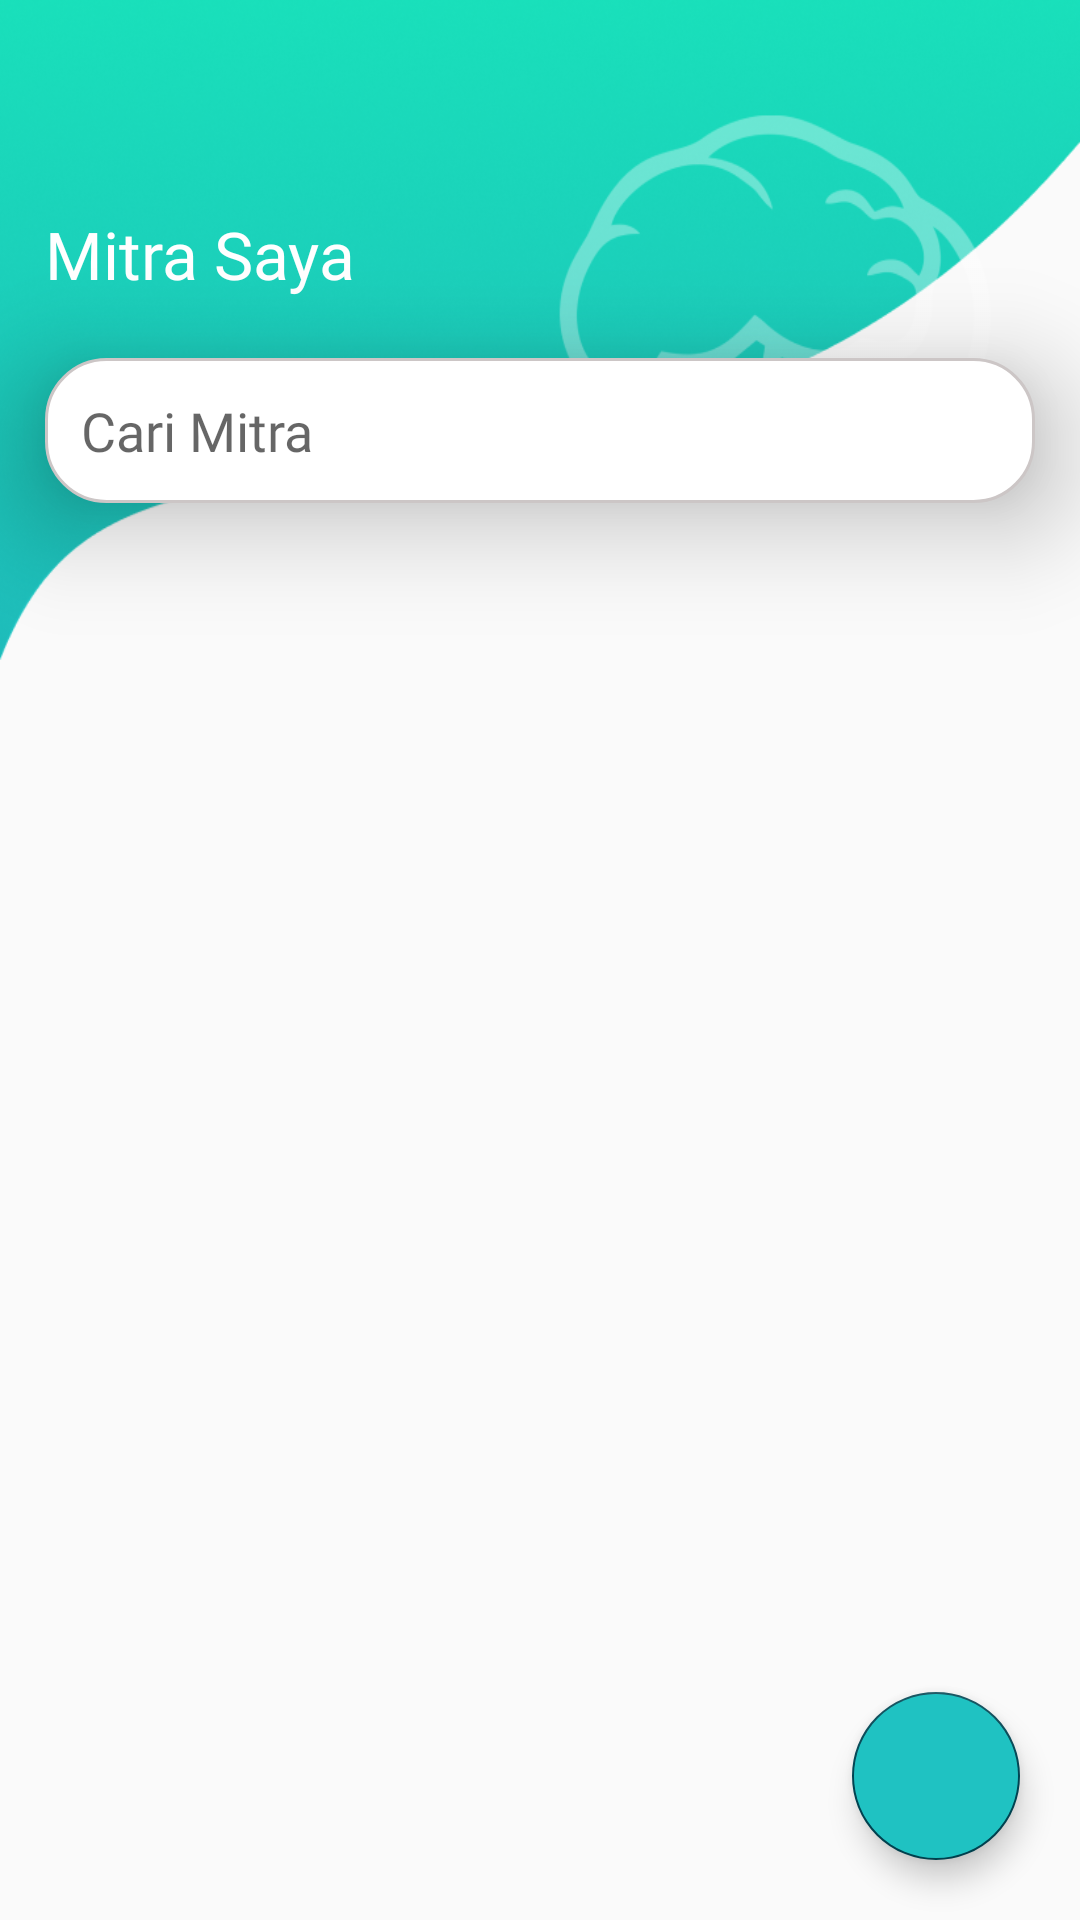

Android layout source for this screen:
<!-- AndroidManifest.xml: application theme AppTheme -->
<!-- res/layout/f_mitra.xml -->
<?xml version="1.0" encoding="utf-8"?>
<RelativeLayout xmlns:android="http://schemas.android.com/apk/res/android"
    xmlns:tools="http://schemas.android.com/tools"
    android:layout_width="match_parent"
    android:layout_height="match_parent"
    xmlns:app="http://schemas.android.com/apk/res-auto"
    tools:context=".cnbfragment.MitraFragment">

    

    <View
        style="@style/headerContent"/>

    <TextView
        android:id="@+id/txms"
        android:layout_width="wrap_content"
        android:layout_height="wrap_content"
        android:text="@string/mitra_saya"
        style="@style/titleSet"/>

    <EditText
        android:id="@+id/search_mitra"
        android:layout_width="match_parent"
        android:layout_height="wrap_content"
        android:layout_marginStart="15dp"
        android:layout_marginEnd="15dp"
        android:layout_marginTop="20sp"
        android:layout_below="@id/txms"
        android:background="@drawable/edt_text_search"
        android:hint="@string/cari_mitra"
        android:fontFamily="@font/montserrat_medium"
        android:drawableStart="@drawable/ic_baseline_search_24"
        android:drawablePadding="8dp"
        android:elevation="22dp"
        android:padding="12dp"/>

    <androidx.recyclerview.widget.RecyclerView
        android:id="@+id/rv_mitra"
        android:layout_width="match_parent"
        android:layout_height="wrap_content"
        android:layout_below="@id/search_mitra"
        android:layout_marginTop="15dp"/>

    <com.google.android.material.floatingactionbutton.FloatingActionButton
        android:id="@+id/btn_add_mitra"
        android:layout_width="wrap_content"
        android:layout_height="wrap_content"
        android:src="@drawable/ic_baseline_add_24"
        app:fabSize="normal"
        android:backgroundTint="@color/colorPrimary"
        android:layout_alignParentBottom="true"
        android:layout_alignParentEnd="true"
        android:layout_margin="20dp"/>
</RelativeLayout>
<!-- resources referenced by this layout -->
<resources>
  <color name="colorPrimary">#1FC2C2</color>
  <!-- drawable edt_text_search (drawable) -->
  <?xml version="1.0" encoding="utf-8"?>
  <shape xmlns:android="http://schemas.android.com/apk/res/android"
      android:shape="rectangle">
  
      <stroke android:color="#CCC6C6"
          android:width="1dp" />
      <corners android:radius="20dp"/>
  
      <solid android:color="@android:color/white"/>
  </shape>
  <string name="cari_mitra">Cari Mitra</string>
  <string name="mitra_saya">Mitra Saya</string>
  <style name="headerContent">
          <item name="android:layout_width">wrap_content</item>
          <item name="android:layout_height">220dp</item>
          <item name="android:background">@drawable/header</item>
      </style>
  <style name="titleSet">
          <item name="android:textSize">22sp</item>
          <item name="android:layout_marginTop">70dp</item>
          <item name="android:layout_marginStart">15dp</item>
          <item name="android:fontFamily">@font/montserrat_bold</item>
          <item name="android:textColor">@android:color/white</item>
      </style>
  <style name="AppTheme" parent="Theme.AppCompat.Light.NoActionBar">
          
          <item name="colorPrimary">@color/colorPrimary</item>
          <item name="colorPrimaryDark">@color/colorPrimaryDark</item>
          <item name="colorAccent">@color/colorAccent</item>
  
      </style>
  <!-- drawable header: png bitmap (drawable, 117474 bytes) -->
  <color name="colorPrimaryDark">#18DDBA</color>
  <color name="colorAccent">#004452</color>
</resources>
